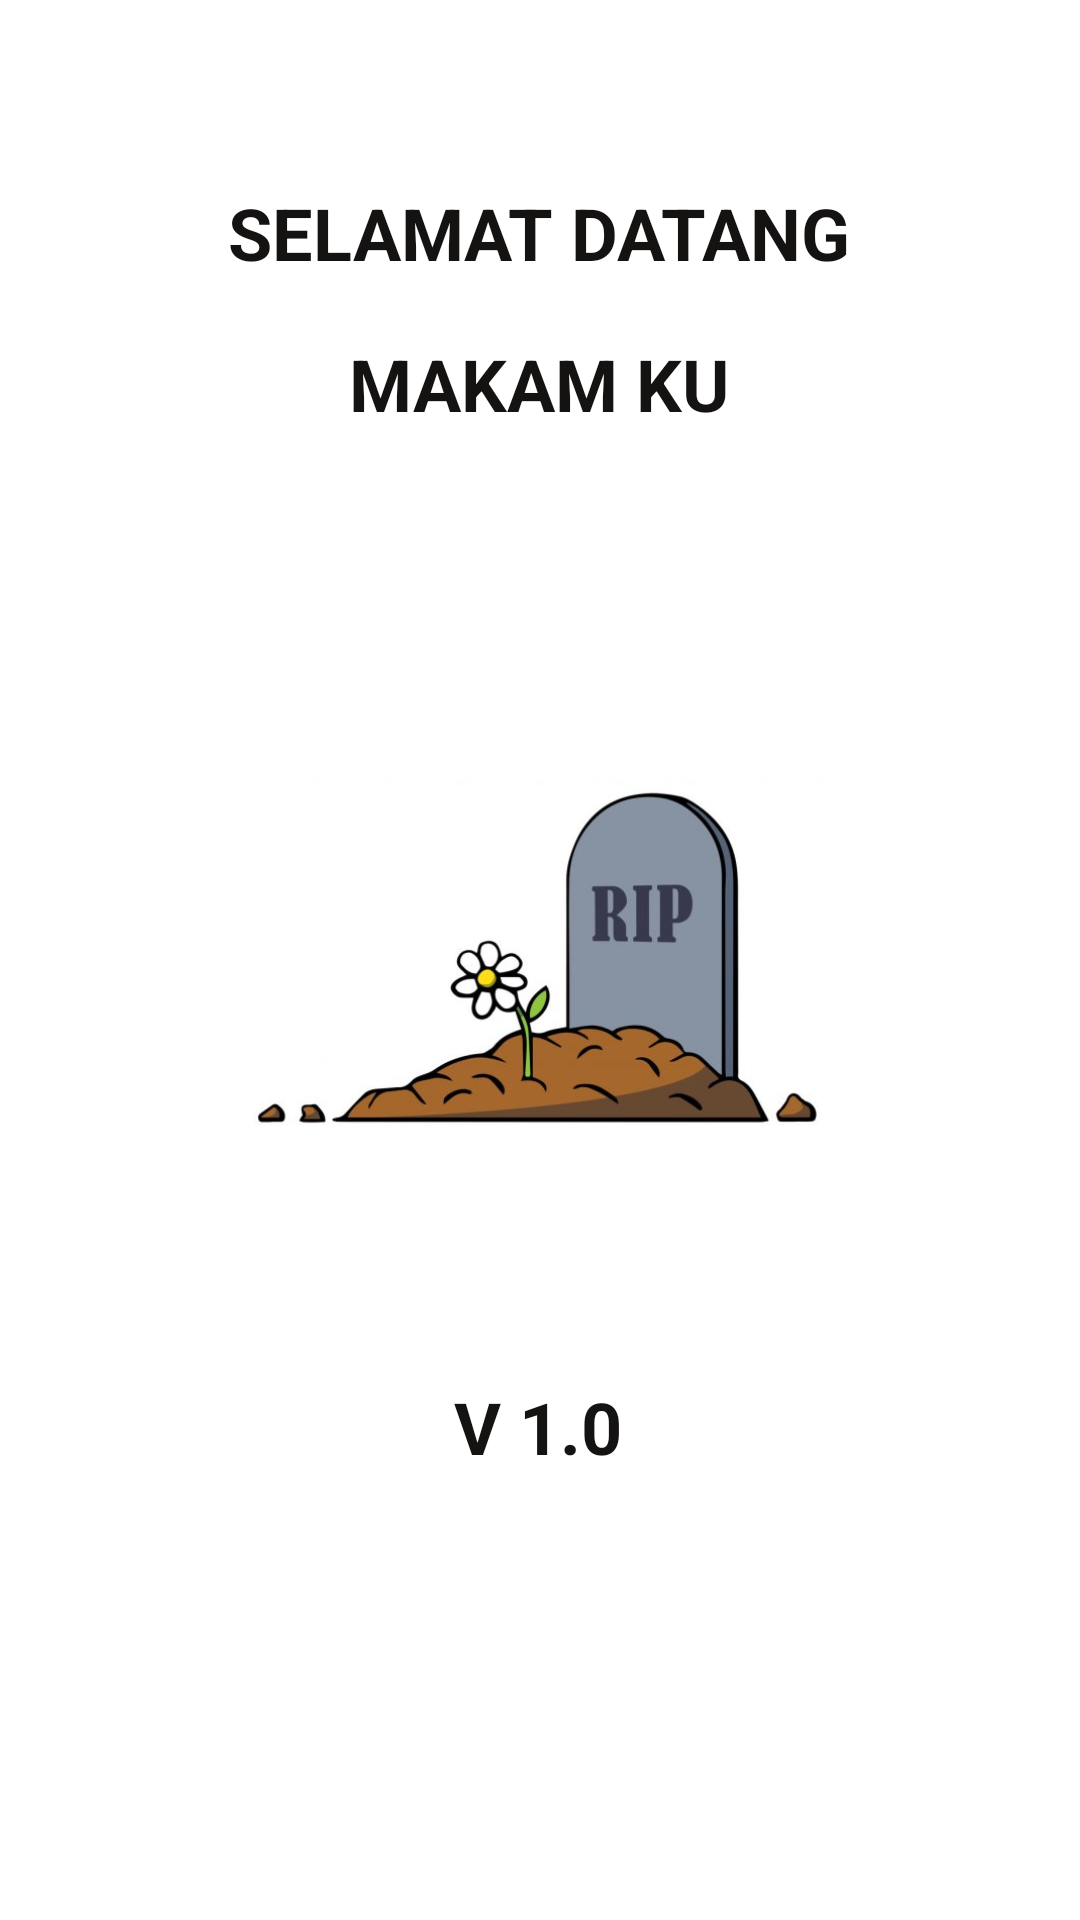

Reconstruct the res/layout file that produces this screen, plus the resources it refers to.
<!-- AndroidManifest.xml: application theme Theme.Makam_view -->
<!-- res/layout/activity_splas_screen.xml -->
<?xml version="1.0" encoding="utf-8"?>
<androidx.constraintlayout.widget.ConstraintLayout xmlns:android="http://schemas.android.com/apk/res/android"
    xmlns:app="http://schemas.android.com/apk/res-auto"
    xmlns:tools="http://schemas.android.com/tools"
    android:layout_width="match_parent"
    android:layout_height="match_parent"
    tools:context=".SplasScreen">

    <ImageView
        android:id="@+id/imageView2"
        android:layout_width="202dp"
        android:layout_height="226dp"
        app:layout_constraintBottom_toBottomOf="parent"
        app:layout_constraintEnd_toEndOf="parent"
        app:layout_constraintStart_toStartOf="parent"
        app:layout_constraintTop_toTopOf="parent"
        app:srcCompat="@drawable/rip" />

    <TextView
        android:id="@+id/textView2"
        android:layout_width="wrap_content"
        android:layout_height="wrap_content"
        android:text="MAKAM KU"
        android:textStyle="bold"
        android:textColor="#151212"
        android:textSize="24dp"
        app:layout_constraintBottom_toBottomOf="parent"
        app:layout_constraintEnd_toEndOf="parent"
        app:layout_constraintHorizontal_bias="0.498"
        app:layout_constraintStart_toStartOf="parent"
        app:layout_constraintTop_toTopOf="parent"
        app:layout_constraintVertical_bias="0.184" />

    <TextView
        android:id="@+id/textView3"
        android:layout_width="wrap_content"
        android:layout_height="wrap_content"
        android:text="SELAMAT DATANG"
        android:textStyle="bold"
        android:textColor="#151212"
        android:textSize="24dp"
        app:layout_constraintBottom_toBottomOf="parent"
        app:layout_constraintEnd_toEndOf="parent"
        app:layout_constraintHorizontal_bias="0.498"
        app:layout_constraintStart_toStartOf="parent"
        app:layout_constraintTop_toTopOf="parent"
        app:layout_constraintVertical_bias="0.101" />

    <TextView
        android:id="@+id/textView4"
        android:layout_width="wrap_content"
        android:layout_height="wrap_content"
        android:text="V 1.0"
        android:textStyle="bold"
        android:textColor="#151212"
        android:textSize="24dp"
        app:layout_constraintBottom_toBottomOf="parent"
        app:layout_constraintEnd_toEndOf="parent"
        app:layout_constraintHorizontal_bias="0.498"
        app:layout_constraintStart_toStartOf="parent"
        app:layout_constraintTop_toTopOf="parent"
        app:layout_constraintVertical_bias="0.756" />
</androidx.constraintlayout.widget.ConstraintLayout>
<!-- resources referenced by this layout -->
<resources>
  <!-- drawable rip: jpg bitmap (drawable, 19610 bytes) -->
  <style name="Theme.Makam_view" parent="Theme.MaterialComponents.DayNight.DarkActionBar">
          
          <item name="colorPrimary">@color/purple_500</item>
          <item name="colorPrimaryVariant">@color/purple_700</item>
          <item name="colorOnPrimary">@color/white</item>
          
          <item name="colorSecondary">@color/teal_200</item>
          <item name="colorSecondaryVariant">@color/teal_700</item>
          <item name="colorOnSecondary">@color/black</item>
          
          <item name="android:statusBarColor" tools:targetApi="l">?attr/colorPrimaryVariant</item>
          
      </style>
  <!-- not gathered from this repository: default colours our renderer supplied (Android Studio template values) -->
  <color name="purple_500">#FF6200EE</color>
  <color name="purple_700">#FF3700B3</color>
  <color name="teal_200">#FF03DAC5</color>
  <color name="teal_700">#FF018786</color>
  <color name="black">#FF000000</color>
  <color name="white">#FFFFFFFF</color>
</resources>
